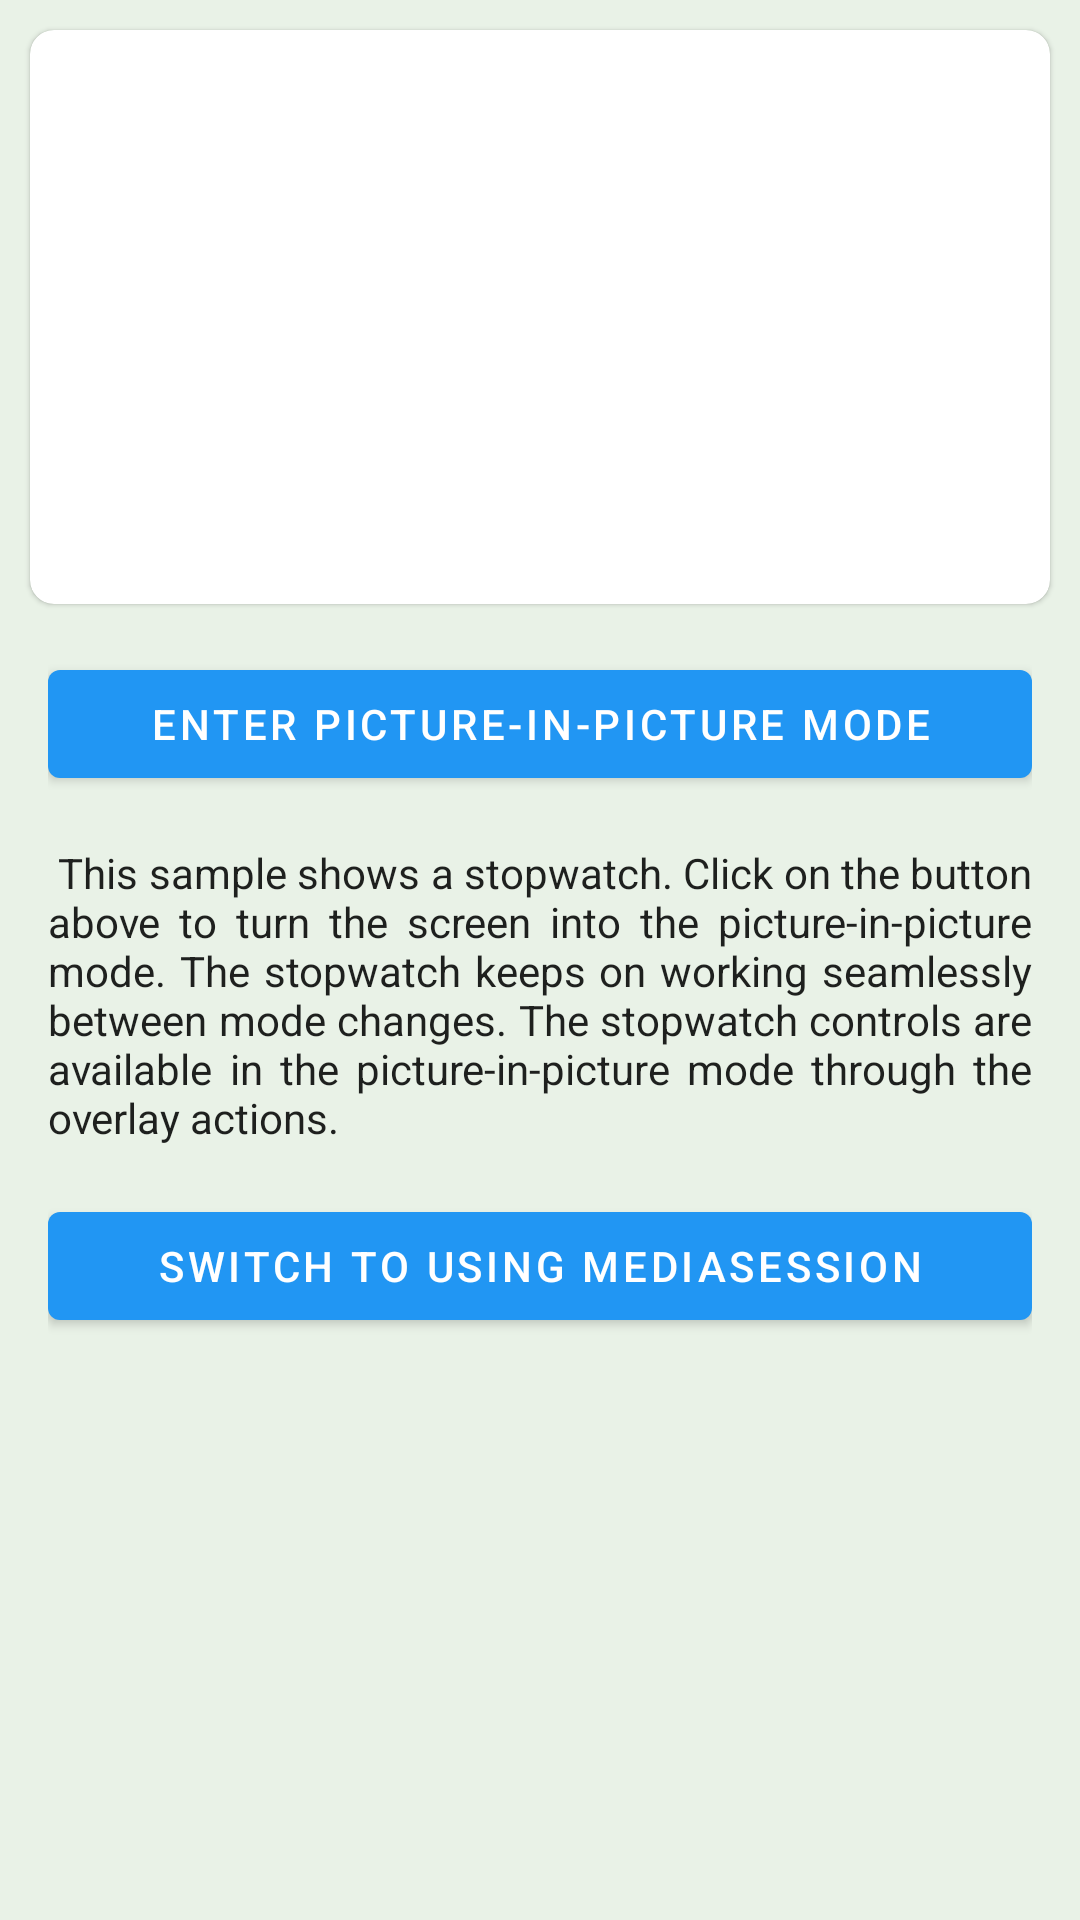

Reconstruct the res/layout file that produces this screen, plus the resources it refers to.
<!-- AndroidManifest.xml: application theme AppTheme -->
<!-- res/layout/main_activity.xml -->
<?xml version="1.0" encoding="utf-8"?>
<androidx.constraintlayout.widget.ConstraintLayout xmlns:android="http://schemas.android.com/apk/res/android"
    xmlns:app="http://schemas.android.com/apk/res-auto"
    xmlns:tools="http://schemas.android.com/tools"
    android:id="@+id/main"
    android:layout_width="match_parent"
    android:layout_height="match_parent"
    android:background="@color/background"
    android:orientation="vertical">

    <com.google.android.material.card.MaterialCardView
        android:id="@+id/stopwatch_background"
        android:layout_width="0dp"
        android:layout_height="0dp"
        android:layout_margin="@dimen/card_margin"
        android:background="@color/color_on_primary"
        android:elevation="@dimen/card_elevation"
        app:cardCornerRadius="@dimen/card_corner_radius"
        app:layout_constraintBottom_toBottomOf="parent"
        app:layout_constraintDimensionRatio="16:9"
        app:layout_constraintEnd_toEndOf="parent"
        app:layout_constraintStart_toStartOf="parent"
        app:layout_constraintTop_toTopOf="parent"
        app:layout_constraintVertical_bias="0">

        <androidx.constraintlayout.widget.ConstraintLayout
            android:layout_width="match_parent"
            android:layout_height="match_parent">

            <ImageButton
                android:id="@+id/clear"
                android:layout_width="@dimen/button_size"
                android:layout_height="@dimen/button_size"
                android:layout_margin="@dimen/spacing_medium"
                android:background="?attr/selectableItemBackgroundBorderless"
                android:importantForAccessibility="no"
                android:src="@drawable/ic_refresh_24dp"
                app:layout_constraintBottom_toBottomOf="parent"
                app:layout_constraintStart_toStartOf="parent"
                app:layout_constraintTop_toTopOf="parent"
                app:tint="@color/primary_dark" />

            <ImageButton
                android:id="@+id/start_or_pause"
                android:layout_width="@dimen/button_size"
                android:layout_height="@dimen/button_size"
                android:layout_margin="@dimen/spacing_medium"
                android:background="?attr/selectableItemBackgroundBorderless"
                android:importantForAccessibility="no"
                android:src="@drawable/ic_play_arrow_24dp"
                app:layout_constraintBottom_toBottomOf="parent"
                app:layout_constraintEnd_toEndOf="parent"
                app:layout_constraintTop_toTopOf="parent"
                app:tint="@color/primary_dark" />

            <TextView
                android:id="@+id/time"
                android:layout_width="0dp"
                android:layout_height="0dp"
                android:layout_margin="@dimen/spacing_medium"
                android:autoSizeTextType="uniform"
                android:gravity="center"
                android:maxLines="1"
                android:shadowDx="@integer/timer_text_shadow_offset"
                android:shadowDy="@integer/timer_text_shadow_offset"
                android:shadowRadius="@integer/timer_text_shadow_radius"
                android:textColor="@color/primary_dark"
                app:layout_constraintBottom_toBottomOf="parent"
                app:layout_constraintEnd_toStartOf="@id/start_or_pause"
                app:layout_constraintStart_toEndOf="@id/clear"
                app:layout_constraintTop_toTopOf="parent"
                style="@style/AppTheme.TextAppearance.Headline"
                tools:text="12:34:56" />
        </androidx.constraintlayout.widget.ConstraintLayout>
    </com.google.android.material.card.MaterialCardView>

    <ScrollView
        android:id="@+id/scroll"
        android:layout_width="0dp"
        android:layout_height="0dp"
        app:layout_constraintBottom_toBottomOf="parent"
        app:layout_constraintEnd_toEndOf="parent"
        app:layout_constraintStart_toStartOf="parent"
        app:layout_constraintTop_toBottomOf="@id/stopwatch_background">

        <LinearLayout
            android:id="@+id/scroll_content"
            android:layout_width="match_parent"
            android:layout_height="wrap_content"
            android:orientation="vertical"
            android:padding="@dimen/spacing_medium">

            <com.google.android.material.button.MaterialButton
                android:id="@+id/pip"
                android:layout_width="match_parent"
                android:layout_height="wrap_content"
                android:drawablePadding="@dimen/spacing_medium"
                app:icon="@drawable/ic_picture_in_picture_alt"
                android:text="@string/enter_picture_in_picture"
                app:layout_constraintStart_toStartOf="parent"
                app:layout_constraintTop_toBottomOf="@id/stopwatch_background" />

            <TextView
                android:id="@+id/explanation"
                android:layout_width="match_parent"
                android:layout_height="wrap_content"
                android:layout_marginTop="@dimen/spacing_medium"
                android:hyphenationFrequency="normal"
                android:justificationMode="inter_word"
                android:text="@string/explanation_main"
                android:textAppearance="@style/TextAppearance.AppCompat.Body1" />

            <com.google.android.material.button.MaterialButton
                android:id="@+id/switch_example"
                android:layout_width="match_parent"
                android:layout_height="wrap_content"
                android:layout_marginTop="@dimen/spacing_medium"
                android:text="@string/switch_media_session" />
        </LinearLayout>

    </ScrollView>
</androidx.constraintlayout.widget.ConstraintLayout>
<!-- resources referenced by this layout -->
<resources>
  <color name="background">#E9F2E7</color>
  <color name="color_on_primary">#FFFFFF</color>
  <color name="primary_dark">#0069c0</color>
  <dimen name="button_size">64dp</dimen>
  <dimen name="card_corner_radius">8dp</dimen>
  <dimen name="card_elevation">10dp</dimen>
  <dimen name="card_margin">10dp</dimen>
  <dimen name="spacing_medium">16dp</dimen>
  <integer name="timer_text_shadow_offset">2</integer>
  <integer name="timer_text_shadow_radius">2</integer>
  <string name="enter_picture_in_picture">Enter Picture-in-Picture mode</string>
  <string name="explanation_main">
      This sample shows a stopwatch. Click on the button above to turn the screen into the
      picture-in-picture mode. The stopwatch keeps on working seamlessly between mode changes.
      The stopwatch controls are available in the picture-in-picture mode through the overlay actions.
      </string>
  <string name="switch_media_session">Switch to using MediaSession</string>
  <style name="AppTheme.TextAppearance.Headline" parent="TextAppearance.AppCompat.Headline">
          <item name="android:shadowColor">@color/text_shadow</item>
      </style>
  <style name="AppTheme" parent="Theme.MaterialComponents.Light.NoActionBar">
          
          <item name="colorPrimary">@color/primary</item>
          <item name="colorPrimaryDark">@color/primary_dark</item>
          <item name="colorAccent">@color/accent</item>
      </style>
  <color name="text_shadow">#7F000000</color>
  <color name="primary">#2196f3</color>
  <color name="accent">#FF4081</color>
</resources>
